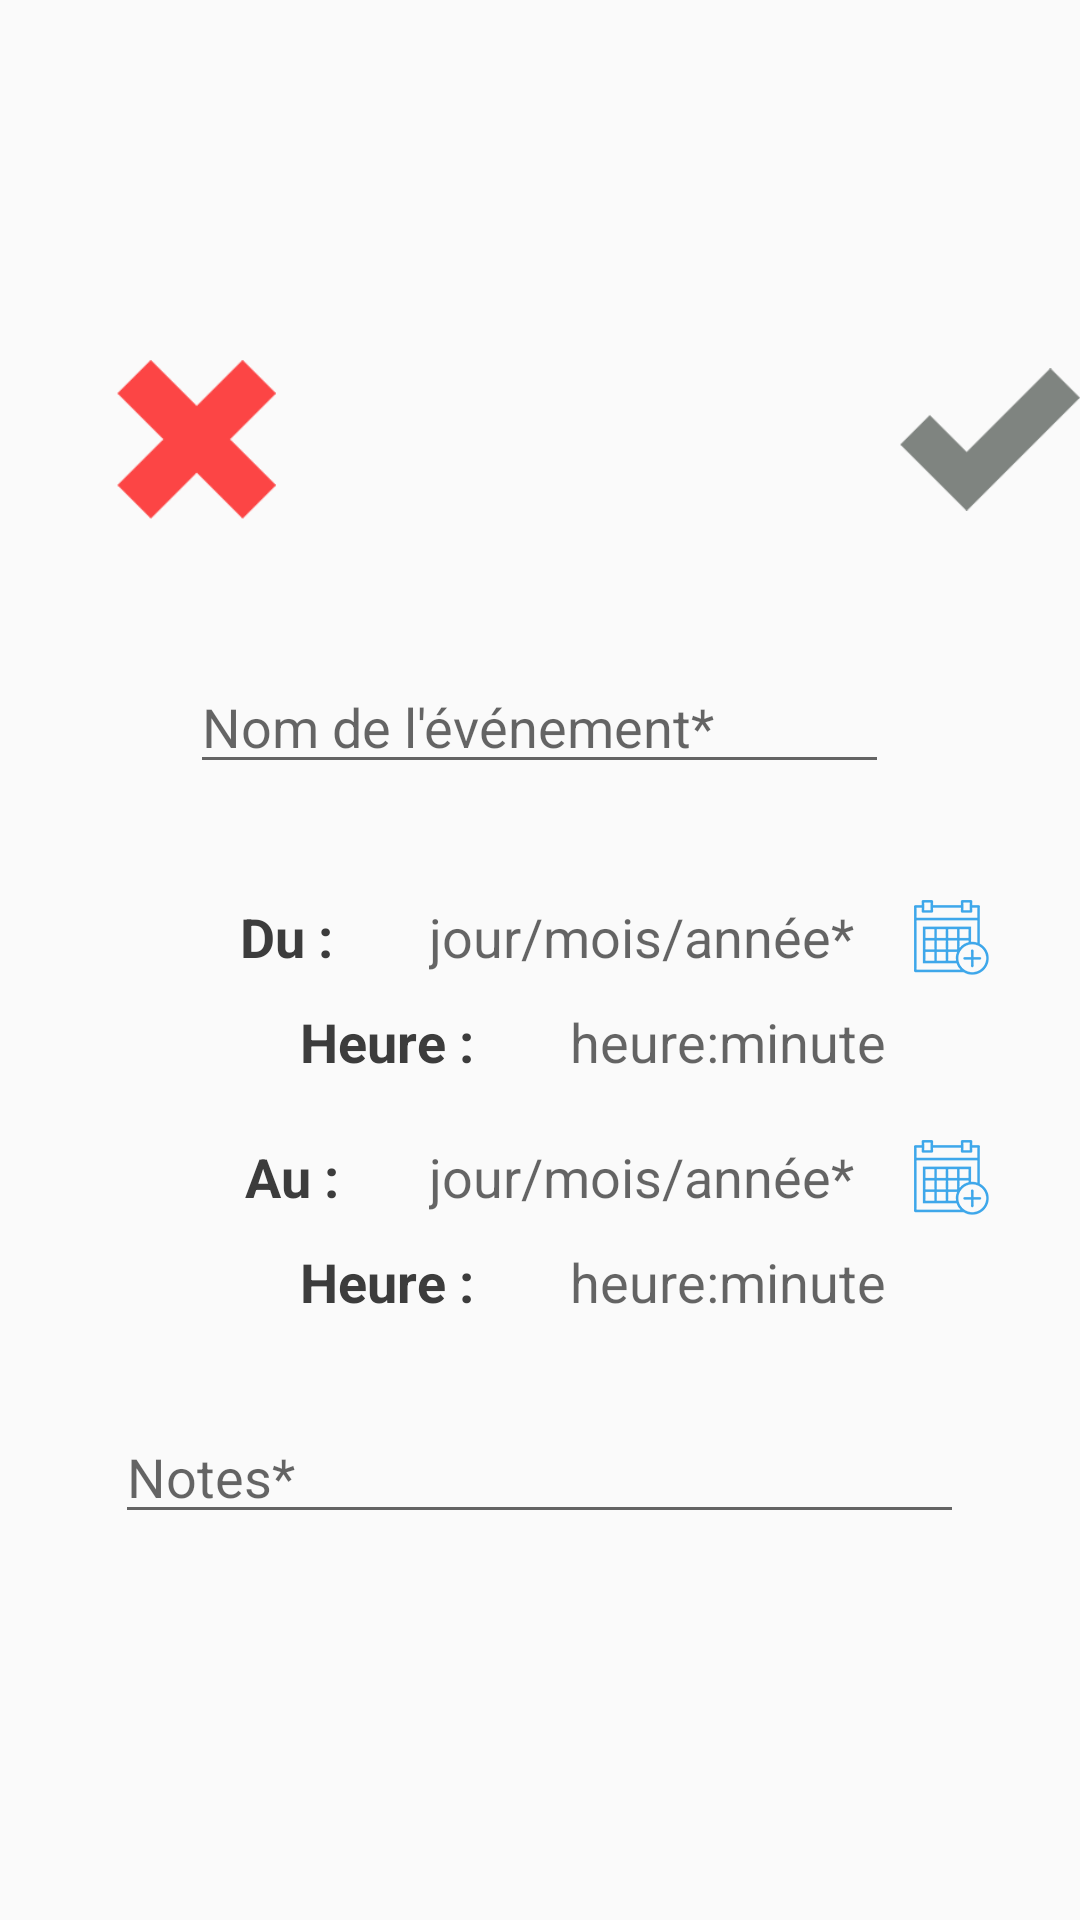

Produce the Android XML layout that renders to this screen, including the resource entries it uses.
<!-- AndroidManifest.xml: application theme AppTheme -->
<!-- res/layout/activity_show_event.xml -->
<?xml version="1.0" encoding="utf-8"?>
<RelativeLayout xmlns:android="http://schemas.android.com/apk/res/android"
    xmlns:app="http://schemas.android.com/apk/res-auto"
    xmlns:tools="http://schemas.android.com/tools"
    android:layout_width="match_parent"
    android:layout_height="match_parent"
    tools:context=".ShowEventActivity">

    <ImageView
        android:id="@+id/travelHeader"
        android:layout_width="match_parent"
        android:layout_height="wrap_content"
        android:adjustViewBounds="true"
        android:contentDescription="@string/description_logo" />

    <com.google.android.material.textfield.TextInputEditText
        android:id="@+id/nom_evenement"
        android:layout_width="345dp"
        android:layout_height="wrap_content"
        android:layout_alignParentTop="true"
        android:layout_centerHorizontal="true"
        android:layout_marginStart="64dp"
        android:layout_marginTop="220dp"
        android:layout_marginEnd="63dp"
        android:hint="@string/nom_evenement" />

    
    
    <TextView
        android:id="@+id/du"
        android:layout_width="wrap_content"
        android:layout_height="wrap_content"
        android:layout_marginStart="80dp"
        android:layout_marginTop="300dp"
        android:paddingRight="2dp"
        android:hint="@string/du"
        android:textStyle="bold"
        android:textColorHint="@color/colorDuAu"
        android:textSize="18dp" />

    
    <TextView
        android:id="@+id/duDate"
        android:layout_width="wrap_content"
        android:layout_height="wrap_content"
        android:hint="@string/selection_date_voyage"
        android:layout_alignTop="@+id/du"
        android:paddingLeft="30dp"
        android:layout_toRightOf="@id/du"
        android:textSize="18dp"

        android:drawableRight="@mipmap/calendrier"
        android:drawablePadding="20dp"/>
    

    <TextView
        android:id="@+id/heureDu"
        android:layout_width="wrap_content"
        android:layout_height="wrap_content"
        android:layout_marginStart="100dp"
        android:layout_marginTop="335dp"
        android:paddingRight="2dp"
        android:hint="@string/heure"
        android:textStyle="bold"
        android:textColorHint="@color/colorDuAu"
        android:textSize="18dp" />

    <TextView
        android:id="@+id/heureDuEdit"
        android:layout_width="wrap_content"
        android:layout_height="wrap_content"
        android:hint="@string/heureFormat"
        android:textSize="18dp"
        android:layout_alignTop="@+id/heureDu"
        android:paddingLeft="30dp"
        android:layout_toRightOf="@id/heureDu"/>

    
    <TextView
        android:id="@+id/au"
        android:layout_width="wrap_content"
        android:layout_height="wrap_content"
        android:layout_alignTop="@+id/du"
        android:layout_alignEnd="@+id/du"
        android:layout_alignParentTop="true"
        android:layout_marginStart="80dp"
        android:layout_marginTop="380dp"
        android:hint="@string/au"
        android:textColorHint="@color/colorDuAu"
        android:textSize="18dp"
        android:textStyle="bold" />

    
    <TextView
        android:id="@+id/auDate"
        android:layout_width="wrap_content"
        android:layout_height="wrap_content"
        android:hint="@string/selection_date_voyage"
        android:layout_alignTop="@+id/au"
        android:paddingLeft="30dp"
        android:layout_toRightOf="@id/au"
        android:textSize="18dp"

        android:drawableRight="@mipmap/calendrier"
        android:drawablePadding="20dp"/>
    

    <TextView
        android:id="@+id/heureAu"
        android:layout_width="wrap_content"
        android:layout_height="wrap_content"
        android:layout_marginStart="100dp"
        android:layout_marginTop="415dp"
        android:paddingRight="2dp"
        android:hint="@string/heure"
        android:textStyle="bold"
        android:textColorHint="@color/colorDuAu"
        android:textSize="18dp" />

    <TextView
        android:id="@+id/heureAuEdit"
        android:layout_width="wrap_content"
        android:layout_height="wrap_content"
        android:hint="@string/heureFormat"
        android:textSize="18dp"
        android:layout_alignTop="@+id/heureAu"
        android:paddingLeft="30dp"
        android:layout_toRightOf="@id/heureAu"/>

    
    <ImageView
        android:id="@+id/encoche_verte"
        android:visibility="invisible"
        android:layout_width="61dp"
        android:layout_height="53dp"
        android:layout_marginStart="300dp"
        android:layout_marginTop="120dp"
        android:src="@drawable/encoche_verte" />

    
    <ImageView
        android:id="@+id/encoche_grise"
        android:layout_width="61dp"
        android:layout_height="53dp"
        android:layout_marginStart="300dp"
        android:layout_marginTop="120dp"
        android:src="@drawable/encoche_grise" />

    
    <ImageView
        android:id="@+id/croix"
        android:layout_width="61dp"
        android:layout_height="53dp"
        android:layout_marginStart="35dp"
        android:layout_marginTop="120dp"
        android:src="@drawable/cross" />

    <com.google.android.material.textfield.TextInputEditText
        android:id="@+id/note_evenement"
        android:layout_width="283dp"
        android:layout_height="wrap_content"
        android:layout_alignParentTop="true"
        android:layout_centerHorizontal="true"
        android:layout_marginTop="470dp"
        android:hint="@string/note_evenement"
        app:layout_constraintEnd_toEndOf="parent"
        app:layout_constraintTop_toTopOf="parent" />

    
    <TextView
        android:id="@+id/textView"
        android:layout_width="181dp"
        android:layout_height="19dp"
        android:layout_marginStart="16dp"
        android:layout_marginTop="650dp"
        android:layout_marginBottom="16dp"
        android:text="@string/champs_obligatoires" />
</RelativeLayout>
<!-- resources referenced by this layout -->
<resources>
  <color name="colorDuAu">#3C3C3C</color>
  <!-- drawable cross: png bitmap (drawable, 1910 bytes) -->
  <!-- drawable encoche_grise: png bitmap (drawable, 1632 bytes) -->
  <!-- drawable encoche_verte: png bitmap (drawable, 1634 bytes) -->
  <!-- mipmap calendrier: png bitmap (mipmap-xxhdpi, 2252 bytes) -->
  <string name="au">Au :</string>
  <string name="champs_obligatoires">* Champs obligatoires</string>
  <string name="description_logo">Logo Traveli</string>
  <string name="du">Du :</string>
  <string name="heure">Heure :</string>
  <string name="heureFormat">heure:minute</string>
  <string name="nom_evenement">Nom de l\'événement*</string>
  <string name="note_evenement">Notes*</string>
  <string name="selection_date_voyage">jour/mois/année*</string>
  <style name="AppTheme" parent="Theme.AppCompat.Light.NoActionBar">
          
          <item name="colorPrimary">@color/colorPrimary</item>
          <item name="colorPrimaryDark">@color/colorPrimaryDark</item>
          <item name="colorAccent">@color/colorAccent</item>
          <item name="android:windowActivityTransitions">true</item>
      </style>
  <color name="colorPrimary">#008577</color>
  <color name="colorPrimaryDark">#00574B</color>
  <color name="colorAccent">#D81B60</color>
</resources>
